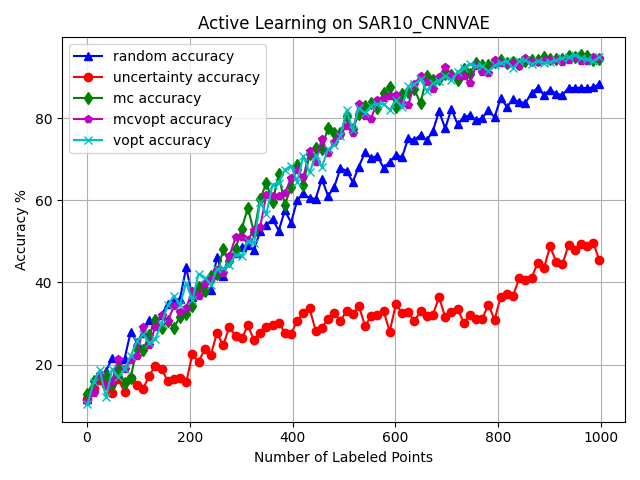

Source data for this figure (header and first rows):
, random_choices, random_acc, uncertainty_choices, uncertainty_acc, mc_choices, mc_acc, mcvopt_choices, mcvopt_acc, vopt_choices, vopt_acc
0, -1, 0.1168, -1, 0.1161, -1, 0.1289, -1, 0.1108, -1, 0.1037
1, 1584, 0.1168, 0, 0.08679, 1639, 0.109, 6697, 0.09085, 6697, 0.1452
2, 3224, 0.1165, 1, 0.1289, 1766, 0.1102, 1639, 0.08117, 1639, 0.1202
3, 1477, 0.1127, 2, 0.1093, 4003, 0.09991, 3870, 0.1414, 3870, 0.1068
4, 3570, 0.133, 3, 0.1136, 499, 0.1037, 1658, 0.1071, 1658, 0.1296
5, 5697, 0.1308, 5, 0.1452, 4818, 0.1233, 5136, 0.128, 5136, 0.1461
6, 2227, 0.1165, 4, 0.133, 3445, 0.1243, 3378, 0.119, 3378, 0.08149
7, 6028, 0.1283, 6, 0.08305, 5136, 0.1486, 6070, 0.1367, 6070, 0.08742
8, 6250, 0.1246, 7, 0.1339, 234, 0.1339, 3198, 0.118, 3198, 0.0896
9, 206, 0.1318, 8, 0.1243, 3162, 0.1442, 5821, 0.1199, 5821, 0.09803
10, 6836, 0.1105, 9, 0.1614, 4144, 0.1105, 4314, 0.1218, 4314, 0.1327
11, 1523, 0.1321, 10, 0.1202, 3817, 0.1086, 5343, 0.1149, 5343, 0.1402
12, 3309, 0.1439, 11, 0.1427, 3842, 0.1602, 6042, 0.1311, 6042, 0.1586
13, 947, 0.1239, 12, 0.1171, 2268, 0.1667, 6657, 0.1121, 6657, 0.1264
14, 2587, 0.08804, 13, 0.1027, 5262, 0.1074, 5169, 0.1102, 5169, 0.1252
15, 783, 0.07368, 14, 0.2036, 6240, 0.1311, 1819, 0.1389, 1819, 0.1405
16, 86, 0.1033, 15, 0.1739, 6180, 0.09273, 4531, 0.157, 4531, 0.1255
17, 1923, 0.1221, 16, 0.148, 1986, 0.1233, 4648, 0.118, 4648, 0.1058
18, 6559, 0.1421, 17, 0.1652, 1783, 0.1277, 6440, 0.1333, 6440, 0.1299
19, 5264, 0.1439, 18, 0.1511, 937, 0.1564, 3185, 0.119, 3185, 0.1433
20, 4022, 0.1093, 20, 0.1105, 6546, 0.09897, 5979, 0.1255, 5979, 0.1583
21, 3544, 0.1458, 19, 0.1158, 4264, 0.1239, 5736, 0.1583, 5736, 0.1268
22, 1506, 0.1246, 21, 0.1636, 6712, 0.1143, 6501, 0.1305, 6501, 0.1549
23, 6175, 0.1652, 22, 0.1449, 1877, 0.1424, 1661, 0.133, 1661, 0.1495
24, 5340, 0.1677, 23, 0.1617, 5763, 0.1745, 5089, 0.1767, 5089, 0.1864
25, 792, 0.1268, 24, 0.1261, 5348, 0.1564, 2015, 0.1339, 2015, 0.1414
26, 4440, 0.1942, 26, 0.148, 846, 0.1595, 4791, 0.177, 4791, 0.123
27, 4447, 0.1689, 25, 0.1617, 686, 0.1539, 4104, 0.1826, 4104, 0.1773
28, 753, 0.1555, 27, 0.143, 3060, 0.1143, 6466, 0.168, 6466, 0.1349
29, 275, 0.1589, 28, 0.1424, 4466, 0.1845, 4032, 0.1561, 4032, 0.1449
30, 5291, 0.182, 29, 0.1533, 294, 0.1705, 1477, 0.1639, 1477, 0.1495
31, 375, 0.1486, 30, 0.1658, 3342, 0.1186, 5888, 0.148, 5888, 0.1608
32, 1558, 0.1689, 31, 0.1427, 6534, 0.1421, 4216, 0.1436, 4216, 0.1411
33, 6554, 0.1464, 32, 0.1605, 3972, 0.1492, 1139, 0.1617, 1139, 0.1433
34, 3875, 0.1524, 33, 0.1545, 5218, 0.1399, 4153, 0.1751, 4153, 0.2151
35, 5925, 0.1539, 34, 0.1346, 6686, 0.1652, 3765, 0.1436, 3765, 0.1895
36, 2493, 0.1851, 35, 0.1505, 6501, 0.1748, 0, 0.1474, 0, 0.1205
37, 3977, 0.147, 36, 0.1302, 4245, 0.1792, 2138, 0.138, 2138, 0.168
38, 4374, 0.1811, 37, 0.1586, 4907, 0.1567, 2002, 0.1505, 2002, 0.1951
39, 1835, 0.1833, 38, 0.1252, 3856, 0.1505, 918, 0.1723, 918, 0.2217
40, 1753, 0.1695, 39, 0.1739, 3136, 0.1586, 1509, 0.1283, 1509, 0.1495
41, 1541, 0.1677, 40, 0.1533, 1305, 0.1464, 1899, 0.1695, 1899, 0.1898
42, 178, 0.1452, 41, 0.1495, 1061, 0.1776, 4886, 0.1499, 4886, 0.133
43, 875, 0.1705, 42, 0.1408, 2866, 0.1483, 6492, 0.1536, 6492, 0.1708
44, 4344, 0.1945, 43, 0.1364, 4342, 0.1811, 6724, 0.1627, 6724, 0.1524
45, 3933, 0.1442, 44, 0.1414, 2774, 0.1595, 5143, 0.1808, 5143, 0.1561
46, 6751, 0.182, 45, 0.1602, 1262, 0.1377, 5625, 0.128, 5625, 0.1505
47, 1325, 0.1495, 46, 0.1502, 3581, 0.2092, 5307, 0.1792, 5307, 0.1536
48, 4335, 0.2151, 47, 0.1311, 406, 0.1533, 3470, 0.1611, 3470, 0.1883
49, 5882, 0.1414, 48, 0.1592, 3545, 0.133, 4000, 0.1886, 4000, 0.1758
50, 1928, 0.1589, 49, 0.1361, 4620, 0.1698, 5469, 0.2107, 5469, 0.1555
51, 5240, 0.1767, 50, 0.1586, 183, 0.1386, 5078, 0.1967, 5078, 0.168
52, 5457, 0.1677, 51, 0.1008, 4396, 0.2057, 4514, 0.1583, 4514, 0.1801
53, 6031, 0.1695, 52, 0.1505, 6148, 0.1848, 4743, 0.1817, 4743, 0.1817
54, 234, 0.1714, 53, 0.1333, 2150, 0.1595, 6513, 0.202, 6513, 0.2135
55, 386, 0.212, 54, 0.1511, 338, 0.1792, 6210, 0.1755, 6210, 0.1892
56, 2293, 0.1961, 55, 0.1386, 1704, 0.1708, 2890, 0.1617, 2890, 0.1683
57, 3334, 0.1945, 56, 0.1477, 3090, 0.2004, 1000, 0.1961, 1000, 0.2061
58, 5382, 0.1942, 58, 0.1324, 6119, 0.167, 827, 0.2051, 827, 0.1708
59, 714, 0.2264, 57, 0.1574, 358, 0.2329, 1840, 0.1442, 1840, 0.1502
... 941 more rows
